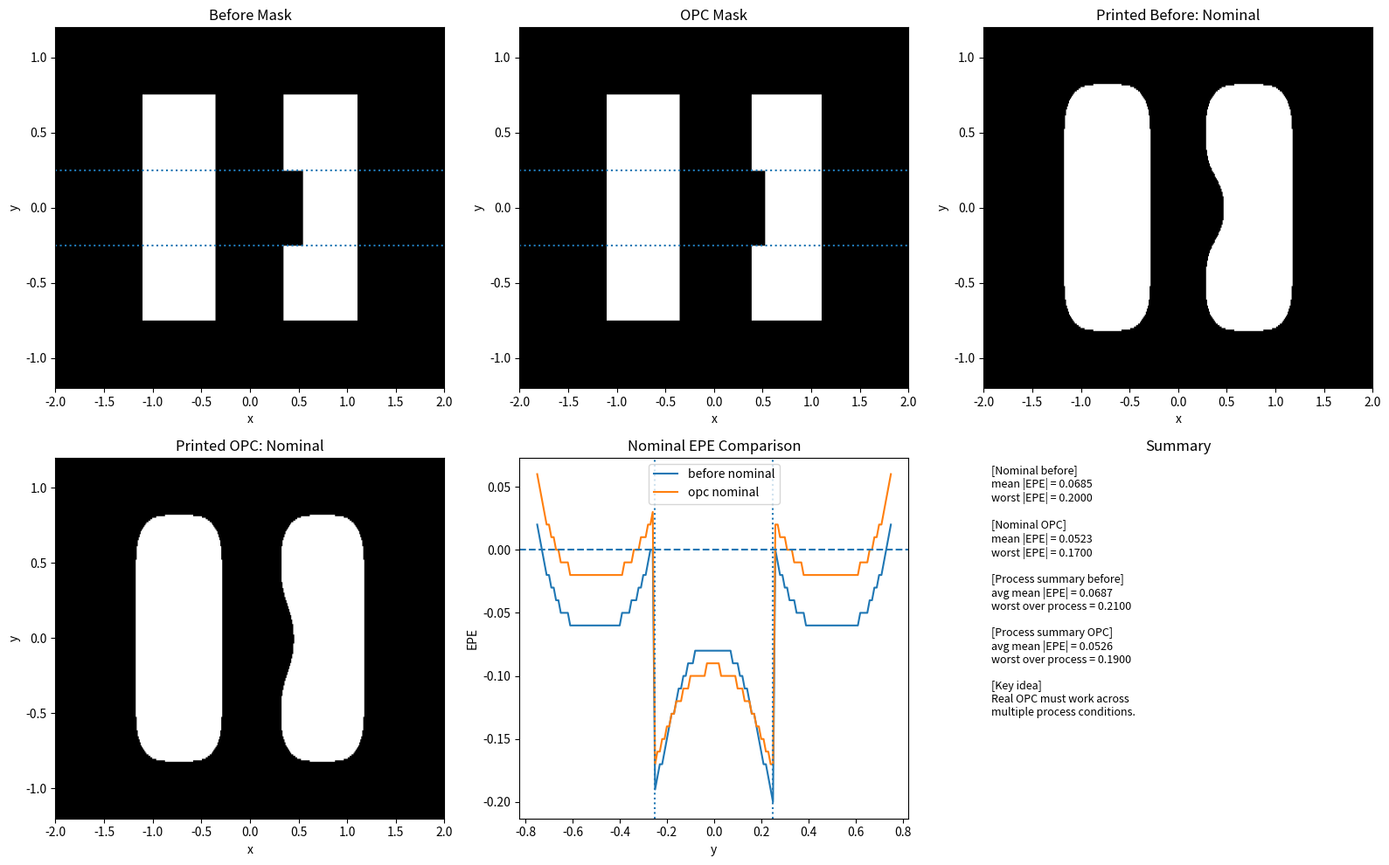

Write Python code to recreate this figure.
# 第56天：真实 OPC 为什么更复杂
# 多工艺条件下评估 OPC：nominal 好，不代表整体稳

import numpy as np
import matplotlib.pyplot as plt
from scipy.signal import fftconvolve


# =========================================================
# 1. 建立二维网格
# =========================================================
nx, ny = 401, 241
x = np.linspace(-2.0, 2.0, nx)
y = np.linspace(-1.2, 1.2, ny)
xx, yy = np.meshgrid(x, y)


# =========================================================
# 2. 固定几何参数
# =========================================================
y_min_pattern = -0.75
y_max_pattern = 0.75

left_x1, left_x2 = -1.10, -0.35

# 三段式右线 target
right_x1_target = 0.35      # 下段、上段目标右内边缘
right_x3_target = 0.55      # 中段目标右内边缘
right_x2 = 1.10             # 右线外边缘

threshold = 0.28


# =========================================================
# 3. 三段式 segment 定义
# =========================================================
segments = [
    (-0.75, -0.25),   # 下段
    (-0.25,  0.25),   # 中段
    ( 0.25,  0.75),   # 上段
]

segment_target_x1_list = [
    right_x1_target,
    right_x3_target,
    right_x1_target,
]


# =========================================================
# 4. 根据 y 位置返回 target right inner edge
# =========================================================
def get_target_right_inner_edge(yy_value):
    """
    根据 y 位置返回目标右线内边缘。

    下段、上段 target = 0.35
    中段 target = 0.55
    """

    if -0.25 <= yy_value <= 0.25:
        return right_x3_target
    else:
        return right_x1_target


# =========================================================
# 5. 构造三段式 mask
# =========================================================
def build_mask_three_part(
    lower_right_x1,
    middle_right_x1,
    upper_right_x1
):
    """
    构造三段式右边 mask。

    左边是一条完整矩形线。
    右边由下、中、上三个小矩形组成。
    """

    mask = np.zeros((ny, nx), dtype=float)

    pattern_region = (yy >= y_min_pattern) & (yy <= y_max_pattern)

    # 左线
    left_line = (
        (xx >= left_x1)
        & (xx <= left_x2)
        & pattern_region
    )

    # 右线下段
    lower_region = (
        (yy >= -0.75)
        & (yy <= -0.25)
    )

    right_lower = (
        (xx >= lower_right_x1)
        & (xx <= right_x2)
        & lower_region
    )

    # 右线中段
    middle_region = (
        (yy >= -0.25)
        & (yy <= 0.25)
    )

    right_middle = (
        (xx >= middle_right_x1)
        & (xx <= right_x2)
        & middle_region
    )

    # 右线上段
    upper_region = (
        (yy >= 0.25)
        & (yy <= 0.75)
    )

    right_upper = (
        (xx >= upper_right_x1)
        & (xx <= right_x2)
        & upper_region
    )

    mask[left_line] = 1.0
    mask[right_lower] = 1.0
    mask[right_middle] = 1.0
    mask[right_upper] = 1.0

    return mask


# =========================================================
# 6. 用 segment_right_x1_list 构造 OPC mask
# =========================================================
def build_mask_segmented(segment_right_x1_list):
    """
    segment_right_x1_list:
        [下段 right_x1, 中段 right_x1, 上段 right_x1]
    """

    return build_mask_three_part(
        lower_right_x1=segment_right_x1_list[0],
        middle_right_x1=segment_right_x1_list[1],
        upper_right_x1=segment_right_x1_list[2]
    )


# =========================================================
# 7. 成像打印
# =========================================================
def simulate_print(mask, sigma_value, dose_value):
    """
    mask -> aerial image -> printed pattern

    sigma_value:
        模拟成像 blur / focus 变化。

    dose_value:
        模拟曝光剂量变化。
    """

    psf = np.exp(-(xx**2 + yy**2) / (2 * sigma_value**2))
    psf /= psf.sum()

    aerial = fftconvolve(mask, psf, mode="same")

    printed = (dose_value * aerial >= threshold).astype(float)

    return aerial, printed


# =========================================================
# 8. 单行边缘测量
# =========================================================
def measure_edges_one_row(row_binary, x):
    """
    对一行 printed pattern 测左右两条线的边缘。

    返回：
        left_line_left_edge
        left_line_right_edge
        right_line_left_edge
        right_line_right_edge
        num_features
    """

    idx = np.where(row_binary > 0)[0]

    if len(idx) == 0:
        return None, None, None, None, 0

    diffs = np.diff(idx)
    split_points = np.where(diffs > 1)[0]

    starts = [idx[0]]
    ends = []

    for sp in split_points:
        ends.append(idx[sp])
        starts.append(idx[sp + 1])

    ends.append(idx[-1])

    num_features = len(starts)

    if num_features < 2:
        return None, None, None, None, num_features

    left_line_left_edge = x[starts[0]]
    left_line_right_edge = x[ends[0]]

    right_line_left_edge = x[starts[1]]
    right_line_right_edge = x[ends[1]]

    return (
        left_line_left_edge,
        left_line_right_edge,
        right_line_left_edge,
        right_line_right_edge,
        num_features
    )


# =========================================================
# 9. 评估 right inner EPE
# =========================================================
def evaluate_printed(printed):
    """
    逐行测量 right inner EPE。

    EPE = printed right inner edge - target right inner edge
    """

    right_inner_epe_rows = np.full(ny, np.nan)
    fail_feature_rows = 0

    for i in range(ny):
        yy_value = y[i]

        if not (y_min_pattern <= yy_value <= y_max_pattern):
            continue

        row_binary = printed[i, :]

        (
            left_line_left_edge,
            left_line_right_edge,
            right_line_left_edge,
            right_line_right_edge,
            num_features
        ) = measure_edges_one_row(row_binary, x)

        if num_features < 2:
            fail_feature_rows += 1
            continue

        target_right_inner_edge = get_target_right_inner_edge(yy_value)

        right_inner_epe_rows[i] = right_line_left_edge - target_right_inner_edge

    valid_epe = right_inner_epe_rows[~np.isnan(right_inner_epe_rows)]

    mean_epe = np.mean(valid_epe) if len(valid_epe) > 0 else 0.0
    mean_abs_epe = np.mean(np.abs(valid_epe)) if len(valid_epe) > 0 else np.nan
    worst_abs_epe = np.max(np.abs(valid_epe)) if len(valid_epe) > 0 else np.nan

    if len(valid_epe) > 0:
        valid_mask = ~np.isnan(right_inner_epe_rows)
        valid_indices = np.where(valid_mask)[0]

        local_idx = np.argmax(np.abs(valid_epe))
        worst_index = valid_indices[local_idx]

        worst_y = y[worst_index]
        worst_epe = right_inner_epe_rows[worst_index]
    else:
        worst_y = np.nan
        worst_epe = 0.0

    return {
        "epe_rows": right_inner_epe_rows,
        "mean_epe": mean_epe,
        "mean_abs_epe": mean_abs_epe,
        "worst_abs_epe": worst_abs_epe,
        "worst_epe": worst_epe,
        "worst_y": worst_y,
        "fail_feature_rows": fail_feature_rows,
    }


# =========================================================
# 10. 计算每个 segment 的 mean EPE
# =========================================================
def compute_segment_mean_epe(epe_rows, segments):
    """
    对每个 segment 计算 mean EPE。

    注意：
        用有符号 mean EPE。
        因为修正需要方向。
    """

    segment_mean_epe_list = []

    for segment in segments:
        y_start, y_end = segment

        region = (
            (y >= y_start)
            & (y <= y_end)
            & (~np.isnan(epe_rows))
        )

        values = epe_rows[region]

        if len(values) == 0:
            mean_epe = 0.0
        else:
            mean_epe = np.mean(values)

        segment_mean_epe_list.append(mean_epe)

    return segment_mean_epe_list


# =========================================================
# 11. 计算 OPC 修正
# =========================================================
def compute_segment_correction_limited(
    segment_mean_epe_list,
    segment_target_x1_list,
    correction_gain,
    max_shift
):
    """
    加 correction range 的 OPC。

    raw_correction = -gain * mean_epe

    再用 np.clip 限制：
        -max_shift <= correction <= max_shift
    """

    segment_right_x1_list = []

    for mean_epe, target_x1 in zip(segment_mean_epe_list, segment_target_x1_list):
        raw_correction = -correction_gain * mean_epe

        limited_correction = np.clip(
            raw_correction,
            -max_shift,
            max_shift
        )

        corrected_x1 = target_x1 + limited_correction

        segment_right_x1_list.append(corrected_x1)

    return segment_right_x1_list


# =========================================================
# 12. 平滑中段修正
# =========================================================
def smooth_segment_right_x1(segment_right_x1_list, smooth_weight=0.3):
    """
    三段式里只平滑中段。

    新中段 = 原中段 * (1 - smooth_weight)
             + 上下段平均 * smooth_weight
    """

    values = np.array(segment_right_x1_list, dtype=float)
    smoothed = values.copy()

    i = 1
    neighbor_mean = 0.5 * (values[i - 1] + values[i + 1])

    smoothed[i] = (
        (1 - smooth_weight) * values[i]
        + smooth_weight * neighbor_mean
    )

    return list(smoothed)


# =========================================================
# 13. 多工艺条件评估
# =========================================================
def evaluate_over_process_conditions(mask, process_conditions):
    """
    在多个 process condition 下评估同一个 mask。

    process_conditions:
        [(sigma1, dose1), (sigma2, dose2), ...]

    返回：
        results: 每个条件下的指标列表
    """

    results = []

    for sigma_value, dose_value in process_conditions:
        aerial, printed = simulate_print(
            mask=mask,
            sigma_value=sigma_value,
            dose_value=dose_value
        )

        metrics = evaluate_printed(printed)

        result = {
            "sigma": sigma_value,
            "dose": dose_value,
            "mean_abs_epe": metrics["mean_abs_epe"],
            "worst_abs_epe": metrics["worst_abs_epe"],
            "fail_feature_rows": metrics["fail_feature_rows"],
        }

        results.append(result)

    return results


# =========================================================
# 14. 从多条件结果中取 worst-over-process
# =========================================================
def summarize_process_results(results):
    """
    汇总多工艺条件结果。

    真实 OPC 中很重要的一点：
        不是只看 nominal，
        而是看所有工艺条件中的最差情况。
    """

    mean_list = [r["mean_abs_epe"] for r in results]
    worst_list = [r["worst_abs_epe"] for r in results]
    fail_list = [r["fail_feature_rows"] for r in results]

    summary = {
        "avg_mean_abs_epe": np.nanmean(mean_list),
        "worst_over_process": np.nanmax(worst_list),
        "max_fail_feature_rows": np.nanmax(fail_list),
    }

    return summary


# =========================================================
# 15. 主流程：nominal 条件下做 OPC
# =========================================================
nominal_sigma = 0.12
nominal_dose = 0.98

correction_gain = 1.0
max_shift = 0.04
smooth_weight = 0.3

# 原始 target-like mask
mask_before = build_mask_three_part(
    lower_right_x1=right_x1_target,
    middle_right_x1=right_x3_target,
    upper_right_x1=right_x1_target
)

# nominal 条件下打印
aerial_before_nominal, printed_before_nominal = simulate_print(
    mask=mask_before,
    sigma_value=nominal_sigma,
    dose_value=nominal_dose
)

metrics_before_nominal = evaluate_printed(printed_before_nominal)

# 根据 nominal 条件下的 EPE 做一次 OPC
segment_mean_epe_list = compute_segment_mean_epe(
    epe_rows=metrics_before_nominal["epe_rows"],
    segments=segments
)

segment_right_x1_limited = compute_segment_correction_limited(
    segment_mean_epe_list=segment_mean_epe_list,
    segment_target_x1_list=segment_target_x1_list,
    correction_gain=correction_gain,
    max_shift=max_shift
)

segment_right_x1_smooth = smooth_segment_right_x1(
    segment_right_x1_list=segment_right_x1_limited,
    smooth_weight=smooth_weight
)

mask_opc = build_mask_segmented(
    segment_right_x1_list=segment_right_x1_smooth
)

# nominal 下 OPC 后打印
aerial_opc_nominal, printed_opc_nominal = simulate_print(
    mask=mask_opc,
    sigma_value=nominal_sigma,
    dose_value=nominal_dose
)

metrics_opc_nominal = evaluate_printed(printed_opc_nominal)


# =========================================================
# 16. 设置多个工艺条件
# =========================================================
process_conditions = [
    (0.10, 0.94),
    (0.10, 0.98),
    (0.10, 1.02),

    (0.12, 0.94),
    (0.12, 0.98),
    (0.12, 1.02),

    (0.14, 0.94),
    (0.14, 0.98),
    (0.14, 1.02),
]


# =========================================================
# 17. 多条件评估 before / OPC
# =========================================================
results_before = evaluate_over_process_conditions(
    mask=mask_before,
    process_conditions=process_conditions
)

results_opc = evaluate_over_process_conditions(
    mask=mask_opc,
    process_conditions=process_conditions
)

summary_before = summarize_process_results(results_before)
summary_opc = summarize_process_results(results_opc)


# =========================================================
# 18. 作图
# =========================================================
plt.figure(figsize=(16, 10))


# (1) Before mask
plt.subplot(2, 3, 1)
plt.imshow(
    mask_before,
    extent=[x.min(), x.max(), y.min(), y.max()],
    origin="lower",
    aspect="auto",
    cmap="gray"
)
plt.axhline(-0.25, linestyle=":")
plt.axhline(0.25, linestyle=":")
plt.title("Before Mask")
plt.xlabel("x")
plt.ylabel("y")


# (2) OPC mask
plt.subplot(2, 3, 2)
plt.imshow(
    mask_opc,
    extent=[x.min(), x.max(), y.min(), y.max()],
    origin="lower",
    aspect="auto",
    cmap="gray"
)
plt.axhline(-0.25, linestyle=":")
plt.axhline(0.25, linestyle=":")
plt.title("OPC Mask")
plt.xlabel("x")
plt.ylabel("y")


# (3) Printed before at nominal
plt.subplot(2, 3, 3)
plt.imshow(
    printed_before_nominal,
    extent=[x.min(), x.max(), y.min(), y.max()],
    origin="lower",
    aspect="auto",
    cmap="gray"
)
plt.title("Printed Before: Nominal")
plt.xlabel("x")
plt.ylabel("y")


# (4) Printed after OPC at nominal
plt.subplot(2, 3, 4)
plt.imshow(
    printed_opc_nominal,
    extent=[x.min(), x.max(), y.min(), y.max()],
    origin="lower",
    aspect="auto",
    cmap="gray"
)
plt.title("Printed OPC: Nominal")
plt.xlabel("x")
plt.ylabel("y")


# (5) Nominal EPE comparison
plt.subplot(2, 3, 5)
plt.plot(y, metrics_before_nominal["epe_rows"], label="before nominal")
plt.plot(y, metrics_opc_nominal["epe_rows"], label="opc nominal")
plt.axhline(0.0, linestyle="--")
plt.axvline(-0.25, linestyle=":")
plt.axvline(0.25, linestyle=":")
plt.title("Nominal EPE Comparison")
plt.xlabel("y")
plt.ylabel("EPE")
plt.legend()


# (6) Summary text
plt.subplot(2, 3, 6)
plt.axis("off")

summary_text = (
    "[Nominal before]\n"
    f"mean |EPE| = {metrics_before_nominal['mean_abs_epe']:.4f}\n"
    f"worst |EPE| = {metrics_before_nominal['worst_abs_epe']:.4f}\n\n"
    "[Nominal OPC]\n"
    f"mean |EPE| = {metrics_opc_nominal['mean_abs_epe']:.4f}\n"
    f"worst |EPE| = {metrics_opc_nominal['worst_abs_epe']:.4f}\n\n"
    "[Process summary before]\n"
    f"avg mean |EPE| = {summary_before['avg_mean_abs_epe']:.4f}\n"
    f"worst over process = {summary_before['worst_over_process']:.4f}\n\n"
    "[Process summary OPC]\n"
    f"avg mean |EPE| = {summary_opc['avg_mean_abs_epe']:.4f}\n"
    f"worst over process = {summary_opc['worst_over_process']:.4f}\n\n"
    "[Key idea]\n"
    "Real OPC must work across\n"
    "multiple process conditions."
)

plt.text(0.02, 0.98, summary_text, va="top", fontsize=9)
plt.title("Summary")

plt.tight_layout()
plt.show()


# =========================================================
# 19. 输出多条件表格
# =========================================================
print("Segment correction:")
print("id | target_x1 | mean_EPE | opc_x1")

for i in range(len(segments)):
    print(
        f"{i:2d} | "
        f"{segment_target_x1_list[i]:9.4f} | "
        f"{segment_mean_epe_list[i]:8.4f} | "
        f"{segment_right_x1_smooth[i]:7.4f}"
    )

print("\nProcess condition comparison:")
print("sigma | dose | before_worst | opc_worst | before_mean | opc_mean")

for rb, ro in zip(results_before, results_opc):
    print(
        f"{rb['sigma']:.2f} | "
        f"{rb['dose']:.2f} | "
        f"{rb['worst_abs_epe']:.4f} | "
        f"{ro['worst_abs_epe']:.4f} | "
        f"{rb['mean_abs_epe']:.4f} | "
        f"{ro['mean_abs_epe']:.4f}"
    )

print("\nSummary before:")
print(summary_before)

print("\nSummary OPC:")
print(summary_opc)
